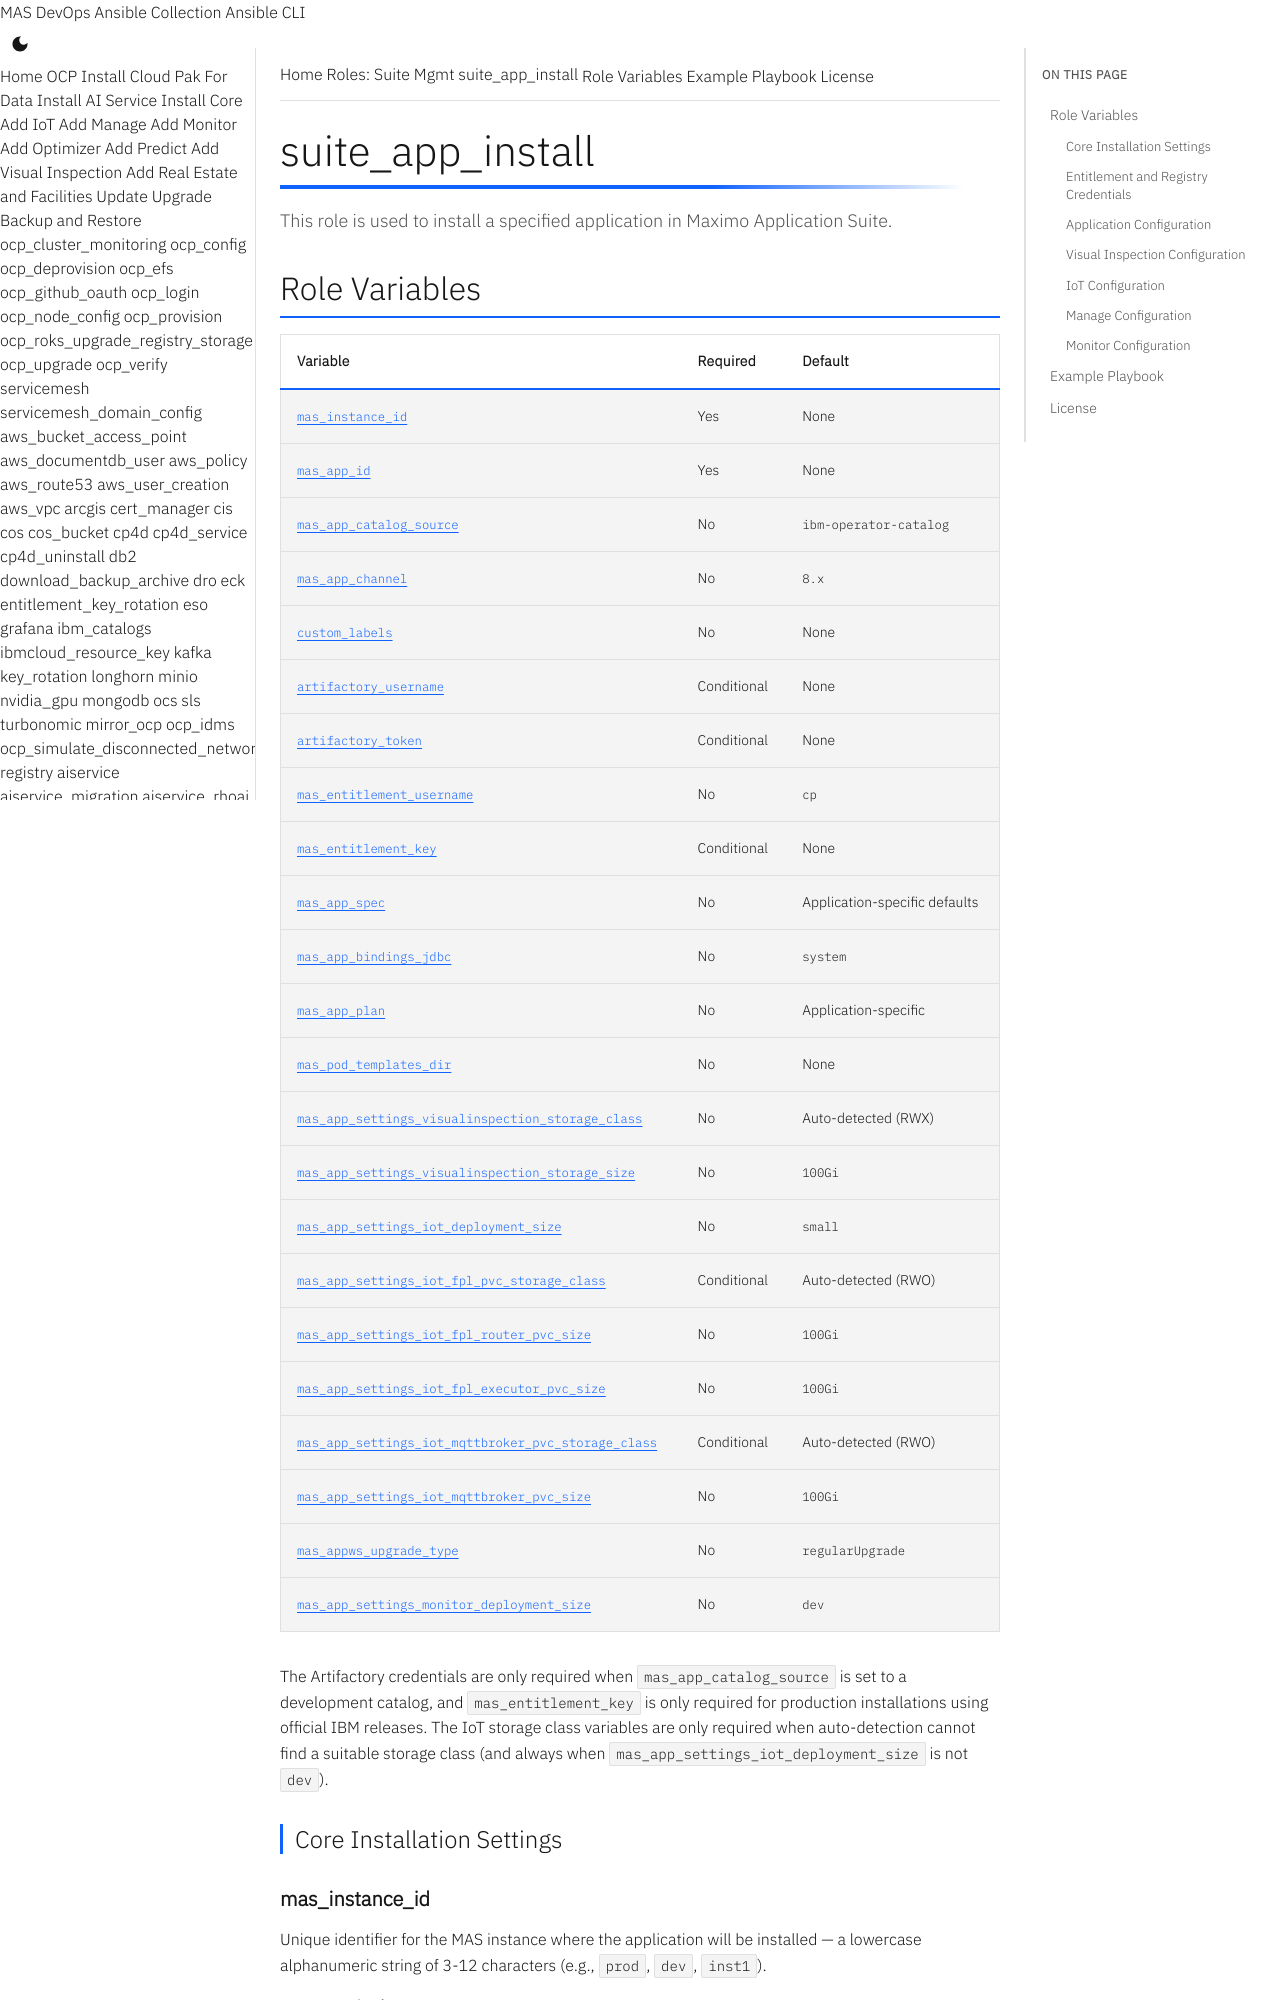

repository: ibm-mas/ansible-devops · page: roles/suite_app_install/index.html · generator: mkdocs

# suite_app_install

This role is used to install a specified application in Maximo Application Suite.

## Role Variables

| Variable | Required | Default |
|----------|----------|---------|
| [`mas_instance_id`](#mas_instance_id) | Yes | None |
| [`mas_app_id`](#mas_app_id) | Yes | None |
| [`mas_app_catalog_source`](#mas_app_catalog_source) | No | `ibm-operator-catalog` |
| [`mas_app_channel`](#mas_app_channel) | No | `8.x` |
| [`custom_labels`](#custom_labels) | No | None |
| [`artifactory_username`](#artifactory_username) | Conditional | None |
| [`artifactory_token`](#artifactory_token) | Conditional | None |
| [`mas_entitlement_username`](#mas_entitlement_username) | No | `cp` |
| [`mas_entitlement_key`](#mas_entitlement_key) | Conditional | None |
| [`mas_app_spec`](#mas_app_spec) | No | Application-specific defaults |
| [`mas_app_bindings_jdbc`](#mas_app_bindings_jdbc) | No | `system` |
| [`mas_app_plan`](#mas_app_plan) | No | Application-specific |
| [`mas_pod_templates_dir`](#mas_pod_templates_dir) | No | None |
| [`mas_app_settings_visualinspection_storage_class`](#mas_app_settings_visualinspection_storage_class) | No | Auto-detected (RWX) |
| [`mas_app_settings_visualinspection_storage_size`](#mas_app_settings_visualinspection_storage_size) | No | `100Gi` |
| [`mas_app_settings_iot_deployment_size`](#mas_app_settings_iot_deployment_size) | No | `small` |
| [`mas_app_settings_iot_fpl_pvc_storage_class`](#mas_app_settings_iot_fpl_pvc_storage_class) | Conditional | Auto-detected (RWO) |
| [`mas_app_settings_iot_fpl_router_pvc_size`](#mas_app_settings_iot_fpl_router_pvc_size) | No | `100Gi` |
| [`mas_app_settings_iot_fpl_executor_pvc_size`](#mas_app_settings_iot_fpl_executor_pvc_size) | No | `100Gi` |
| [`mas_app_settings_iot_mqttbroker_pvc_storage_class`](#mas_app_settings_iot_mqttbroker_pvc_storage_class) | Conditional | Auto-detected (RWO) |
| [`mas_app_settings_iot_mqttbroker_pvc_size`](#mas_app_settings_iot_mqttbroker_pvc_size) | No | `100Gi` |
| [`mas_appws_upgrade_type`](#mas_appws_upgrade_type) | No | `regularUpgrade` |
| [`mas_app_settings_monitor_deployment_size`](#mas_app_settings_monitor_deployment_size) | No | `dev` |

The Artifactory credentials are only required when `mas_app_catalog_source` is set to a development catalog, and `mas_entitlement_key` is only required for production installations using official IBM releases. The IoT storage class variables are only required when auto-detection cannot find a suitable storage class (and always when `mas_app_settings_iot_deployment_size` is not `dev`).

### Core Installation Settings

#### mas_instance_id

Unique identifier for the MAS instance where the application will be installed — a lowercase alphanumeric string of 3-12 characters (e.g., `prod`, `dev`, `inst1`).

- **Required**
- Environment Variable: `MAS_INSTANCE_ID`
- Default: None

This must match the instance ID used when installing MAS core, cannot be changed after application installation, and should use the same value across all application installations for a given MAS instance. The application is installed into the namespace `mas-{mas_instance_id}-{mas_app_id}`, so an incorrect instance ID will cause the installation to fail or create resources in the wrong namespace.
